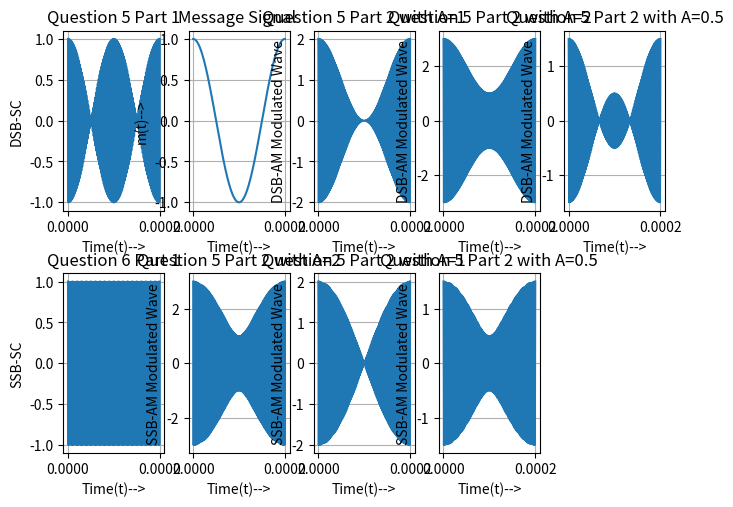

Reproduce this figure in Python.
""" [redacted]
	Winter 2020 PCS, Assignment 2
	IIITD 
"""
import matplotlib.pyplot as plt, numpy as np,math



def signalAddtition(x1,x2,t1,t2,dt,a,b):
        ds = int(np.absolute(math.log10(dt)))
        t1 = np.around(t1,decimals=ds)
        t2 = np.around(t2,decimals=ds)
        mint = min(min(t1),min(t2))
        maxt = max(max(t1),max(t2))
        t3 = np.arange(mint,maxt,dt)
        t3 = np.around(t3,decimals=ds)
        x3=[]
        for i  in range(len(t3)):
                v = 0
                if t3[i] in t1:
                        v+=a*x1[np.where(t3[i]==t1)[0][0]]
                if t3[i] in t2 :
                        v+=b*x2[np.where(t3[i]==t2)[0][0]]
                x3.append(v)
        x3 = np.array(x3)
        return x3,t3

dt = 0.0000001
#Question 5
plt.subplots_adjust(left=0.04,bottom=0.06,right=0.98,top=0.94,wspace=0.24,hspace=0.35)

def generateCos(A,f,ph,t1,t2,dt): # amplitude, freq , phase , starting time ,finish time , time interval
	time = np.arange(t1,t2,dt) 
	cos = A*np.cos(2*np.pi*f*time+ph)
	return cos,time

def generateSin(A,f,ph,t1,t2,dt): # amplitude, freq , phase , starting time ,finish time , time interval
	time = np.arange(t1,t2,dt) 
	sin = A*np.sin(2*np.pi*f*time+ph)
	return sin,time
timeS=0
timeE=0.0002
#Part 1 DSB-SC signal
plt.subplot(251)
mt = generateCos(1,5000,0,timeS,timeE,dt)
carrier = generateCos(1,500000,0,timeS,timeE,dt)
Udsb = mt[0]*carrier[0]
plt.ylabel('DSB-SC')
plt.title('Question 5 Part 1')
plt.xlabel('Time(t)-->')
plt.grid()
plt.plot(mt[1],Udsb)

plt.subplot(252)
plt.ylabel('m(t)-->')
plt.title('Message Signal ')
plt.xlabel('Time(t)-->')
plt.grid()
plt.plot(mt[1],mt[0])



#Part 2 Conventional AM Scenario
plt.subplot(253)
# ac = int(input("Conventional Am AC Value: ")) 
Uam1 = 1*carrier[0]+Udsb
plt.ylabel('DSB-AM Modulated Wave')
plt.title('Question 5 Part 2 with A=1')
plt.xlabel('Time(t)-->')
plt.grid()
plt.plot(mt[1],Uam1)


plt.subplot(254)
# ac = int(input("Conventional Am AC Value: ")) 
Uam2 = 2*carrier[0]+Udsb
plt.ylabel('DSB-AM Modulated Wave')
plt.title('Question 5 Part 2 with A=2')
plt.xlabel('Time(t)-->')
plt.grid()
plt.plot(mt[1],Uam2)

plt.subplot(255)
Uam3 = 0.5*carrier[0]+Udsb
plt.ylabel('DSB-AM Modulated Wave')
plt.title('Question 5 Part 2 with A=0.5')
plt.xlabel('Time(t)-->')
plt.grid()
plt.plot(mt[1],Uam3)





#Question 6
#Part 1
plt.subplot(256)
mSin = generateSin(1,5000,0,timeS,timeE,dt)
mCos = generateCos(1,5000,0,timeS,timeE,dt)
carrierCos = generateCos(1,500000,0,timeS,timeE,dt)
carrierSin = generateSin(1,500000,0,timeS,timeE,dt)
I=mCos[0]*carrierCos[0]
Q=mSin[0]*carrierSin[0]
Uusb=signalAddtition(I,Q,mSin[1],mCos[1],dt,1,-1)

plt.ylabel('SSB-SC')
plt.title('Question 6 Part 1')
plt.xlabel('Time(t)-->')
plt.grid()
plt.plot(Uusb[1],Uusb[0])


plt.subplot(257)
Uusbam1 = Uusb[0]+carrier[0]*2

plt.ylabel('SSB-AM Modulated Wave')
plt.title('Question 5 Part 2 with A=2')
plt.xlabel('Time(t)-->')
plt.grid()
plt.plot(Uusb[1],Uusbam1)

plt.subplot(258)
Uusbam2 = Uusb[0]+carrier[0]*1

plt.ylabel('SSB-AM Modulated Wave')
plt.title('Question 5 Part 2 with A=1')
plt.xlabel('Time(t)-->')
plt.grid()
plt.plot(Uusb[1],Uusbam2)

plt.subplot(259)
Uusbam3 = Uusb[0]+carrier[0]*0.5

plt.ylabel('SSB-AM Modulated Wave')
plt.title('Question 5 Part 2 with A=0.5')
plt.xlabel('Time(t)-->')
plt.grid()
plt.plot(Uusb[1],Uusbam3)


plt.show()

